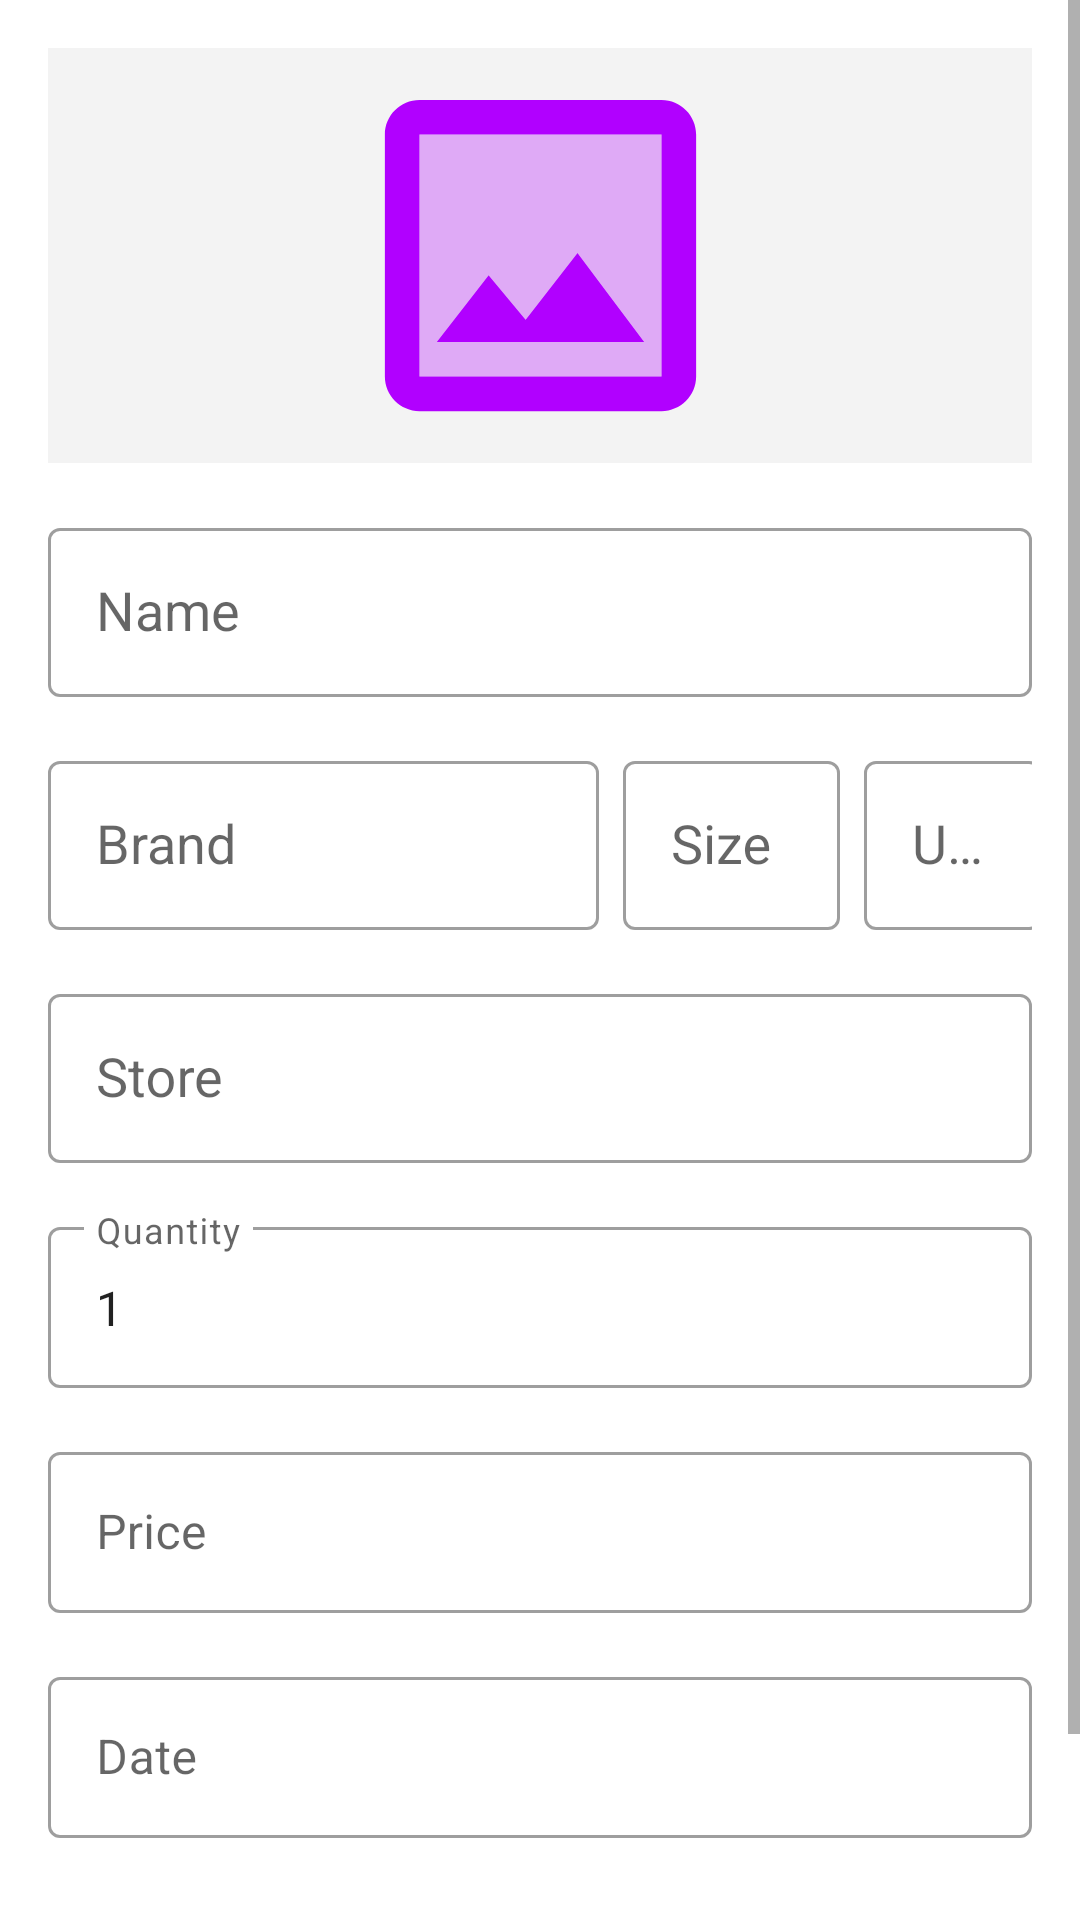

Write the Android layout XML for this screen, with the resource values it uses.
<!-- AndroidManifest.xml: application theme AppTheme -->
<!-- res/layout/fragment_create_product.xml -->
<?xml version="1.0" encoding="utf-8"?>
<ScrollView xmlns:app="http://schemas.android.com/apk/res-auto"
    xmlns:tools="http://schemas.android.com/tools"
    android:layout_height="match_parent"
    android:layout_width="match_parent"
    xmlns:android="http://schemas.android.com/apk/res/android" >

    <androidx.constraintlayout.widget.ConstraintLayout
        android:layout_width="match_parent"
        android:layout_height="match_parent"
        android:layout_margin="16dp"
        tools:context=".products.create.CreateProductFragment"

        >


        <com.google.android.material.textfield.TextInputLayout
            android:id="@+id/textInputLayout3"
            style="@style/Widget.MaterialComponents.TextInputLayout.OutlinedBox"
            android:layout_width="match_parent"
            android:layout_height="wrap_content"
            android:layout_marginTop="16dp"
            app:layout_constraintEnd_toEndOf="parent"
            app:layout_constraintHorizontal_bias="0.0"
            app:layout_constraintStart_toStartOf="parent"
            app:layout_constraintTop_toBottomOf="@+id/product_image_button">

            <com.google.android.material.textfield.MaterialAutoCompleteTextView
                android:id="@+id/product_name_edit_text"
                android:layout_width="match_parent"
                android:layout_height="wrap_content"
                android:completionThreshold="0"
                android:hint="@string/name"
                android:padding="16dp"
                android:inputType="textAutoComplete"
                android:imeOptions="actionNext"
                />

        </com.google.android.material.textfield.TextInputLayout>

        <com.google.android.material.textfield.TextInputLayout
            android:id="@+id/textInputLayout2"
            style="@style/Widget.MaterialComponents.TextInputLayout.OutlinedBox"
            android:layout_width="0dp"
            android:layout_height="wrap_content"
            android:layout_marginTop="16dp"
            android:layout_marginEnd="8dp"
            app:layout_constraintEnd_toStartOf="@+id/textInputLayout7"
            app:layout_constraintStart_toStartOf="parent"
            app:layout_constraintTop_toBottomOf="@+id/textInputLayout3"
            app:layout_constraintWidth_percent="0.56">

            <com.google.android.material.textfield.MaterialAutoCompleteTextView
                android:id="@+id/brand_name_edit_text"
                android:layout_width="match_parent"
                android:layout_height="wrap_content"
                android:completionThreshold="0"
                android:hint="@string/brand_name"
                android:imeOptions="actionNext"
                android:inputType="textAutoComplete"
                android:padding="16dp" />
        </com.google.android.material.textfield.TextInputLayout>

        <com.google.android.material.textfield.TextInputLayout
            android:id="@+id/textInputLayout7"
            style="@style/Widget.MaterialComponents.TextInputLayout.OutlinedBox"
            android:layout_width="0dp"
            android:layout_height="wrap_content"
            android:layout_marginTop="16dp"
            android:layout_marginEnd="8dp"
            app:layout_constraintEnd_toStartOf="@+id/textInputLayout8"
            app:layout_constraintStart_toEndOf="@+id/textInputLayout2"
            app:layout_constraintTop_toBottomOf="@+id/textInputLayout3"
            app:layout_constraintWidth_percent="0.22">

            <com.google.android.material.textfield.MaterialAutoCompleteTextView
                android:id="@+id/size_edit_text"
                android:layout_width="match_parent"
                android:layout_height="wrap_content"
                android:completionThreshold="0"
                android:hint="@string/size"
                android:imeOptions="actionNext"
                android:inputType="numberDecimal"
                android:padding="16dp"


                />
        </com.google.android.material.textfield.TextInputLayout>

        <com.google.android.material.textfield.TextInputLayout
            android:id="@+id/textInputLayout4"
            style="@style/Widget.MaterialComponents.TextInputLayout.OutlinedBox"
            android:layout_width="match_parent"
            android:layout_height="wrap_content"
            android:layout_marginTop="16dp"
            app:layout_constraintStart_toStartOf="parent"
            app:layout_constraintTop_toBottomOf="@+id/textInputLayout2">

            <com.google.android.material.textfield.MaterialAutoCompleteTextView
                android:id="@+id/store_name_edit_text"
                android:layout_width="match_parent"
                android:layout_height="wrap_content"
                android:completionThreshold="0"
                android:hint="@string/store_name"
                android:padding="16dp"
                android:inputType="textAutoComplete"
                android:imeOptions="actionNext"
                />
        </com.google.android.material.textfield.TextInputLayout>

        <com.google.android.material.textfield.TextInputLayout
            android:id="@+id/textInputLayout9"
            style="@style/Widget.MaterialComponents.TextInputLayout.OutlinedBox"
            android:layout_width="match_parent"
            android:layout_height="wrap_content"
            android:layout_marginTop="16dp"
            app:layout_constraintStart_toStartOf="parent"
            app:layout_constraintTop_toBottomOf="@+id/textInputLayout5">

            <EditText
                android:id="@+id/price_edit_text"
                android:layout_width="match_parent"
                android:layout_height="wrap_content"
                android:hint="@string/price"
                android:inputType="numberDecimal"
                android:padding="16dp"
                android:imeOptions="actionDone"/>
        </com.google.android.material.textfield.TextInputLayout>

        <com.google.android.material.textfield.TextInputLayout
            android:id="@+id/textInputLayout6"
            style="@style/Widget.MaterialComponents.TextInputLayout.OutlinedBox"
            android:layout_width="match_parent"
            android:layout_height="wrap_content"
            android:layout_marginTop="16dp"
            app:layout_constraintStart_toStartOf="parent"
            app:layout_constraintTop_toBottomOf="@+id/textInputLayout9">

            <EditText
                android:id="@+id/date_edit_text"
                android:layout_width="match_parent"
                android:layout_height="wrap_content"
                android:hint="@string/date"
                android:padding="16dp"
                android:inputType="date"
                android:clickable="true"
                android:focusable="false"
                android:longClickable="false"
                android:imeOptions="actionNext"
                />
        </com.google.android.material.textfield.TextInputLayout>

        <CheckBox
            android:id="@+id/is_deal_check_box"
            android:layout_width="wrap_content"
            android:layout_height="wrap_content"
            android:layout_marginTop="16dp"
            android:layout_marginBottom="32dp"
            android:text="@string/deal"
            app:layout_constraintBottom_toBottomOf="parent"
            app:layout_constraintStart_toStartOf="parent"
            app:layout_constraintTop_toBottomOf="@+id/textInputLayout6" />

        <com.google.android.material.textfield.TextInputLayout
            android:id="@+id/textInputLayout5"
            style="@style/Widget.MaterialComponents.TextInputLayout.OutlinedBox"
            android:layout_width="match_parent"
            android:layout_height="wrap_content"
            android:layout_marginTop="16dp"
            app:layout_constraintStart_toStartOf="parent"
            app:layout_constraintTop_toBottomOf="@+id/textInputLayout4">

            <EditText
                android:id="@+id/quantity_edit_text"
                android:layout_width="match_parent"
                android:layout_height="wrap_content"
                android:hint="@string/quantity"
                android:inputType="numberDecimal"
                android:padding="16dp"
                android:text="1"
                android:imeOptions="actionNext"
                />
        </com.google.android.material.textfield.TextInputLayout>

        <com.google.android.material.textfield.TextInputLayout
            android:id="@+id/textInputLayout8"

            style="@style/Widget.MaterialComponents.TextInputLayout.OutlinedBox"
            android:layout_width="00dp"
            android:layout_height="wrap_content"

            android:layout_marginTop="16dp"
            app:layout_constraintEnd_toEndOf="parent"
            app:layout_constraintStart_toEndOf="@+id/textInputLayout7"
            app:layout_constraintTop_toBottomOf="@+id/textInputLayout3"
            app:layout_constraintWidth_percent="0.18">
            


            <com.google.android.material.textfield.MaterialAutoCompleteTextView
                android:id="@+id/unit_edit_text"

                android:layout_width="match_parent"
                android:layout_height="wrap_content"
                android:completionThreshold="0"
                android:hint="@string/unit"
                android:imeOptions="actionNext"
                android:inputType="textAutoComplete"
                android:padding="16dp" />
        </com.google.android.material.textfield.TextInputLayout>

        <ImageView
            android:id="@+id/product_image_button"
            android:layout_width="0dp"
            android:layout_height="0dp"
            android:background="#F3F3F3"
            android:src="@drawable/ic_twotone_image_24"
            app:layout_constraintHeight_percent="0.2"
            app:layout_constraintStart_toStartOf="parent"
            app:layout_constraintTop_toTopOf="parent"
            app:layout_constraintWidth_percent="1"
            />
    </androidx.constraintlayout.widget.ConstraintLayout>

</ScrollView>
<!-- resources referenced by this layout -->
<resources>
  <!-- drawable ic_twotone_image_24 (drawable) -->
  <vector android:height="156dp" android:tint="#B100FF"
      android:viewportHeight="24" android:viewportWidth="24"
      android:width="156dp" xmlns:android="http://schemas.android.com/apk/res/android">
      <path android:fillAlpha="0.3"
          android:fillColor="@android:color/white"
          android:pathData="M5,19h14L19,5L5,5v14zM9,13.14l2.14,2.58 3,-3.87L18,17L6,17l3,-3.86z" android:strokeAlpha="0.3"/>
      <path android:fillColor="@android:color/white" android:pathData="M19,3L5,3c-1.1,0 -2,0.9 -2,2v14c0,1.1 0.9,2 2,2h14c1.1,0 2,-0.9 2,-2L21,5c0,-1.1 -0.9,-2 -2,-2zM19,19L5,19L5,5h14v14zM14.14,11.86l-3,3.86L9,13.14 6,17h12z"/>
  </vector>
  <string name="brand_name">Brand</string>
  <string name="date">Date</string>
  <string name="deal">Deal</string>
  <string name="name">Name</string>
  <string name="price">Price</string>
  <string name="quantity">Quantity</string>
  <string name="size">Size</string>
  <string name="store_name">Store</string>
  <string name="unit">Unit</string>
  <style name="AppTheme" parent="Theme.MaterialComponents.Light.NoActionBar">
          
          <item name="colorPrimary">@color/colorPrimary</item>
          <item name="colorPrimaryDark">@color/colorPrimaryDark</item>
          <item name="colorAccent">@color/colorPrimary</item>
      </style>
  <color name="colorPrimary">#6200EE</color>
  <color name="colorPrimaryDark">#3700B3</color>
</resources>
